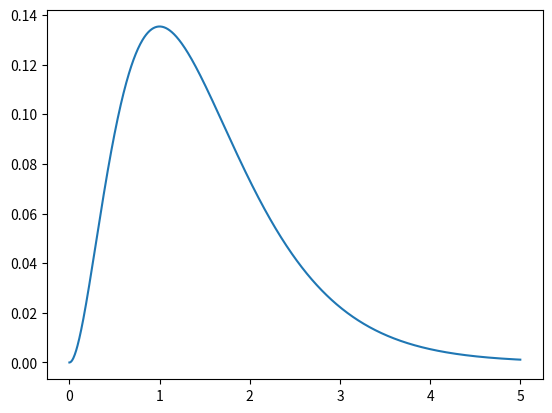

Write the Python code that produced this figure.
import numpy as np
import matplotlib.pyplot as plt

def f(r):
    return r*r*np.exp(-2*r)
    
r = np.linspace(0, 5, 1000)

plt.plot(r, f(r))
plt.show()
